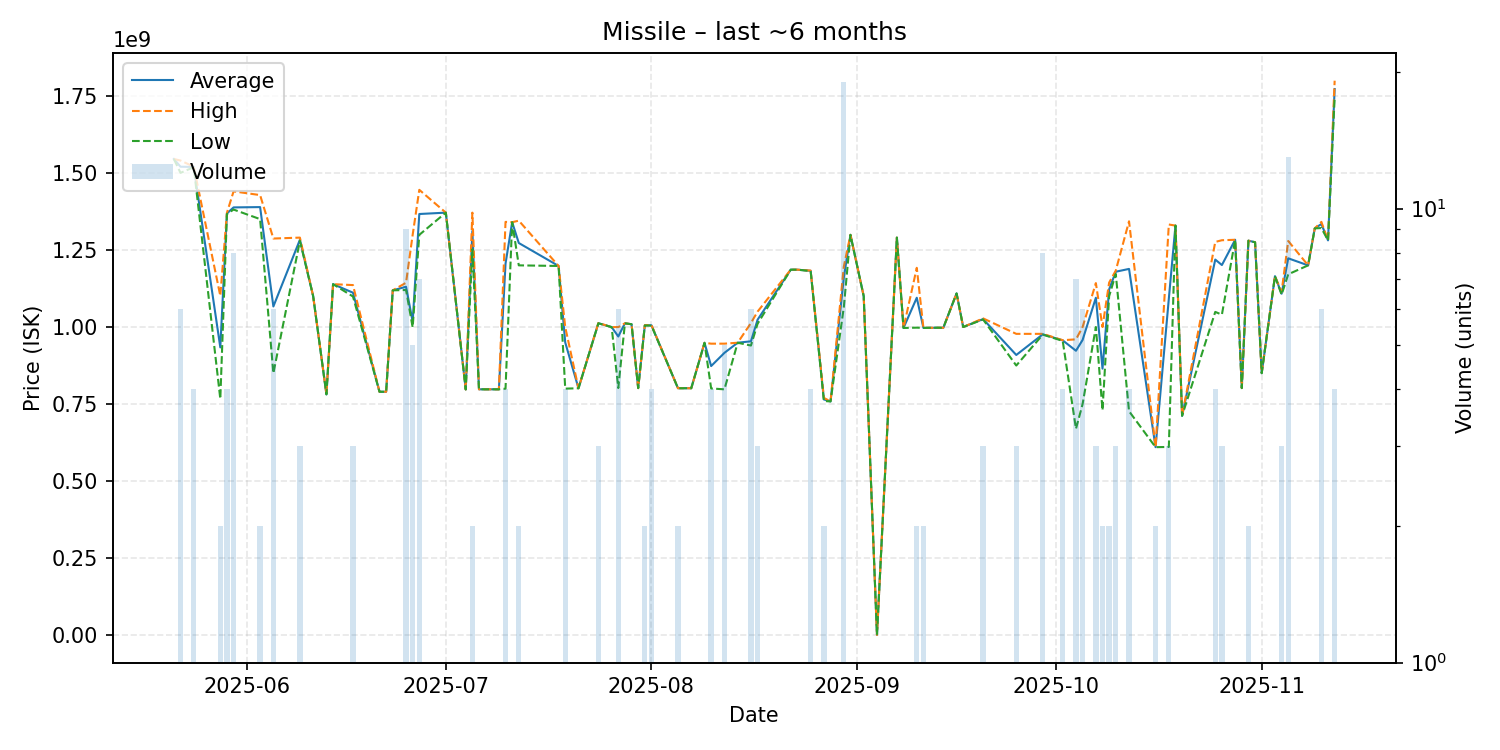

The table this chart was drawn from, first rows:
date, average, highest, lowest, order_count, volume
2025-05-21, 1545000000, 1545000000, 1545000000, 1, 1
2025-05-22, 1520000000, 1540000000, 1500000000, 6, 6
2025-05-24, 1519250000, 1520000000, 1518500000, 4, 4
2025-05-28, 933900000, 1101000000, 766800000, 2, 2
2025-05-29, 1368500000, 1370500000, 1366500000, 4, 4
2025-05-30, 1388000000, 1440000000, 1381000000, 8, 8
2025-06-03, 1389000000, 1428000000, 1350000000, 2, 2
2025-06-05, 1066633333, 1287000000, 850000000, 6, 6
2025-06-09, 1283000000, 1290000000, 1279500000, 3, 3
2025-06-11, 1100000000, 1100000000, 1100000000, 1, 1
2025-06-13, 781500000, 781500000, 781500000, 1, 1
2025-06-14, 1139000000, 1139000000, 1139000000, 1, 1
2025-06-17, 1111333333, 1136000000, 1099000000, 3, 3
2025-06-21, 790000000, 790000000, 790000000, 1, 1
2025-06-22, 790000000, 790000000, 790000000, 1, 1
2025-06-23, 1119000000, 1119000000, 1119000000, 1, 1
2025-06-25, 1130555556, 1143500000, 1120000000, 9, 9
2025-06-26, 1017420000, 1299000000, 998900000, 5, 5
2025-06-27, 1366571429, 1445000000, 1299000000, 7, 7
2025-07-01, 1371000000, 1371000000, 1371000000, 1, 1
2025-07-04, 797500000, 797500000, 797500000, 1, 1
2025-07-05, 1311500000, 1371000000, 1252000000, 2, 2
2025-07-06, 797900000, 797900000, 797900000, 1, 1
2025-07-09, 797900000, 797900000, 797900000, 1, 1
2025-07-10, 1205500000, 1341000000, 800000000, 4, 4
2025-07-11, 1340000000, 1340000000, 1340000000, 1, 1
2025-07-12, 1272500000, 1345000000, 1200000000, 2, 2
2025-07-18, 1198000000, 1198000000, 1198000000, 1, 1
2025-07-19, 949950000, 999900000, 800100000, 4, 4
2025-07-21, 801300000, 801300000, 801300000, 1, 1
2025-07-24, 1012333333, 1013000000, 1012000000, 3, 3
2025-07-26, 999700000, 999700000, 999700000, 1, 1
2025-07-27, 969233333, 999800000, 802100000, 5, 6
2025-07-28, 1012000000, 1012000000, 1012000000, 1, 1
2025-07-29, 1009000000, 1009000000, 1009000000, 1, 1
2025-07-30, 801800000, 801800000, 801800000, 1, 1
2025-07-31, 1005500000, 1006000000, 1005000000, 2, 2
2025-08-01, 1005500000, 1006500000, 1004500000, 4, 4
2025-08-05, 801450000, 801500000, 801400000, 2, 2
2025-08-07, 801400000, 801400000, 801400000, 1, 1
2025-08-09, 948700000, 948700000, 948700000, 1, 1
2025-08-10, 873325000, 945950000, 800700000, 4, 4
2025-08-12, 916160000, 946000000, 797800000, 4, 5
2025-08-14, 949000000, 949000000, 949000000, 1, 1
2025-08-16, 953650000, 1013000000, 939900000, 6, 6
2025-08-17, 1023666667, 1050000000, 1010500000, 3, 3
2025-08-22, 1186000000, 1186000000, 1186000000, 1, 1
2025-08-23, 1186000000, 1186000000, 1186000000, 1, 1
2025-08-25, 1182250000, 1183000000, 1181500000, 3, 4
2025-08-27, 764950000, 770000000, 759900000, 2, 2
2025-08-28, 758600000, 758600000, 758600000, 1, 1
2025-08-30, 1159894737, 1196000000, 1064000000, 18, 19
2025-08-31, 1299000000, 1299000000, 1299000000, 1, 1
2025-09-02, 1100000000, 1100000000, 1100000000, 1, 1
2025-09-04, 1295000, 1295000, 1295000, 1, 1
2025-09-07, 1290000000, 1290000000, 1290000000, 1, 1
2025-09-08, 996900000, 996900000, 996900000, 1, 1
2025-09-10, 1094950000, 1192000000, 997900000, 2, 2
2025-09-11, 997150000, 997200000, 997100000, 2, 2
2025-09-13, 997700000, 997700000, 997700000, 1, 1
... 33 more rows
